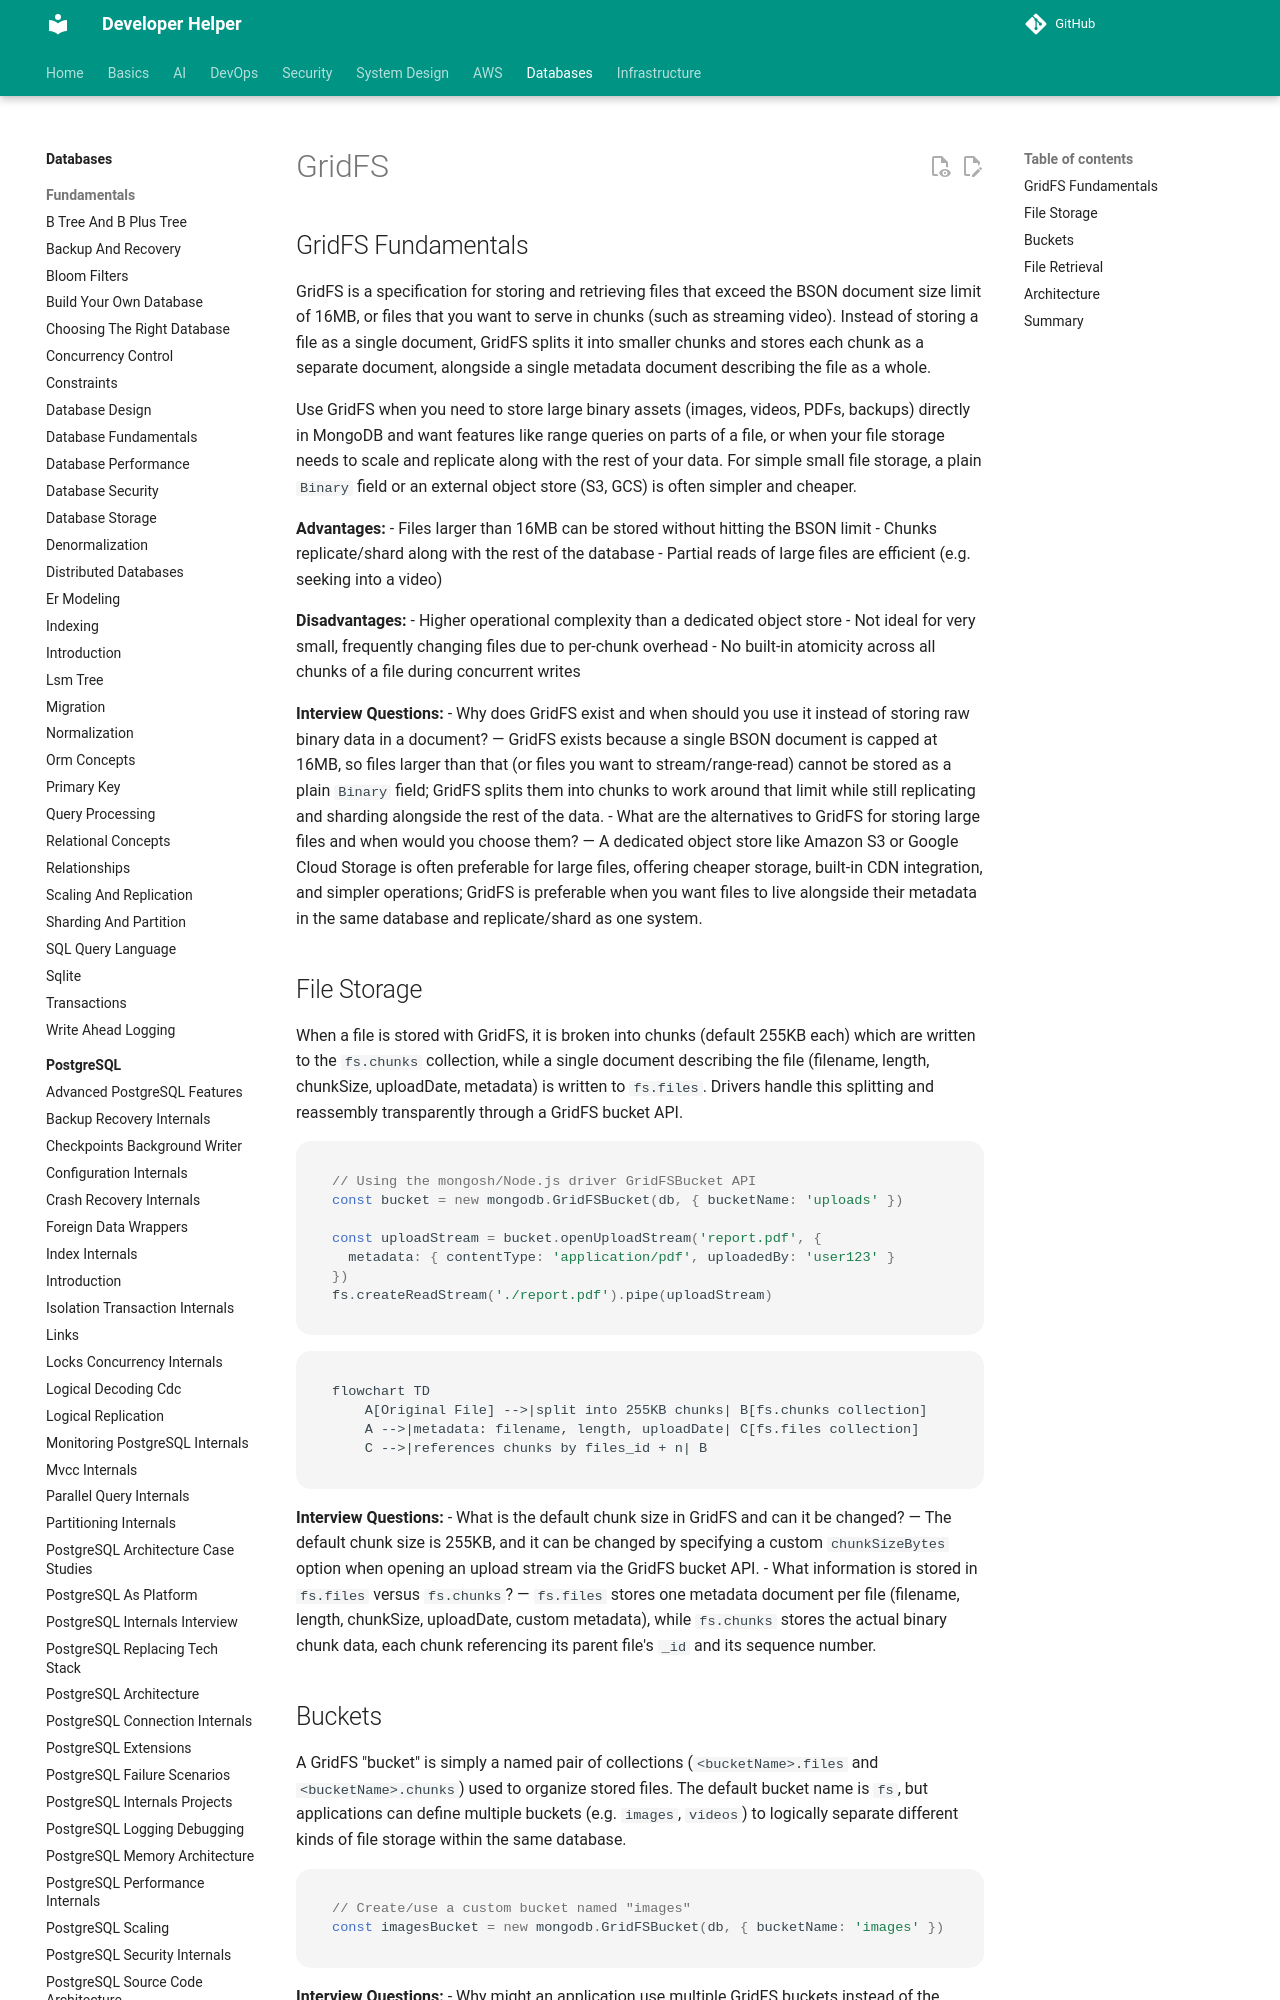

repository: abhishekghoshh/developer-helper · page: database/mongodb/gridfs/index.html · generator: mkdocs

# GridFS

## GridFS Fundamentals

GridFS is a specification for storing and retrieving files that exceed the BSON document size limit of 16MB, or files that you want to serve in chunks (such as streaming video). Instead of storing a file as a single document, GridFS splits it into smaller chunks and stores each chunk as a separate document, alongside a single metadata document describing the file as a whole.

Use GridFS when you need to store large binary assets (images, videos, PDFs, backups) directly in MongoDB and want features like range queries on parts of a file, or when your file storage needs to scale and replicate along with the rest of your data. For simple small file storage, a plain `Binary` field or an external object store (S3, GCS) is often simpler and cheaper.

**Advantages:**
- Files larger than 16MB can be stored without hitting the BSON limit
- Chunks replicate/shard along with the rest of the database
- Partial reads of large files are efficient (e.g. seeking into a video)

**Disadvantages:**
- Higher operational complexity than a dedicated object store
- Not ideal for very small, frequently changing files due to per-chunk overhead
- No built-in atomicity across all chunks of a file during concurrent writes

**Interview Questions:**
- Why does GridFS exist and when should you use it instead of storing raw binary data in a document? — GridFS exists because a single BSON document is capped at 16MB, so files larger than that (or files you want to stream/range-read) cannot be stored as a plain `Binary` field; GridFS splits them into chunks to work around that limit while still replicating and sharding alongside the rest of the data.
- What are the alternatives to GridFS for storing large files and when would you choose them? — A dedicated object store like Amazon S3 or Google Cloud Storage is often preferable for large files, offering cheaper storage, built-in CDN integration, and simpler operations; GridFS is preferable when you want files to live alongside their metadata in the same database and replicate/shard as one system.
